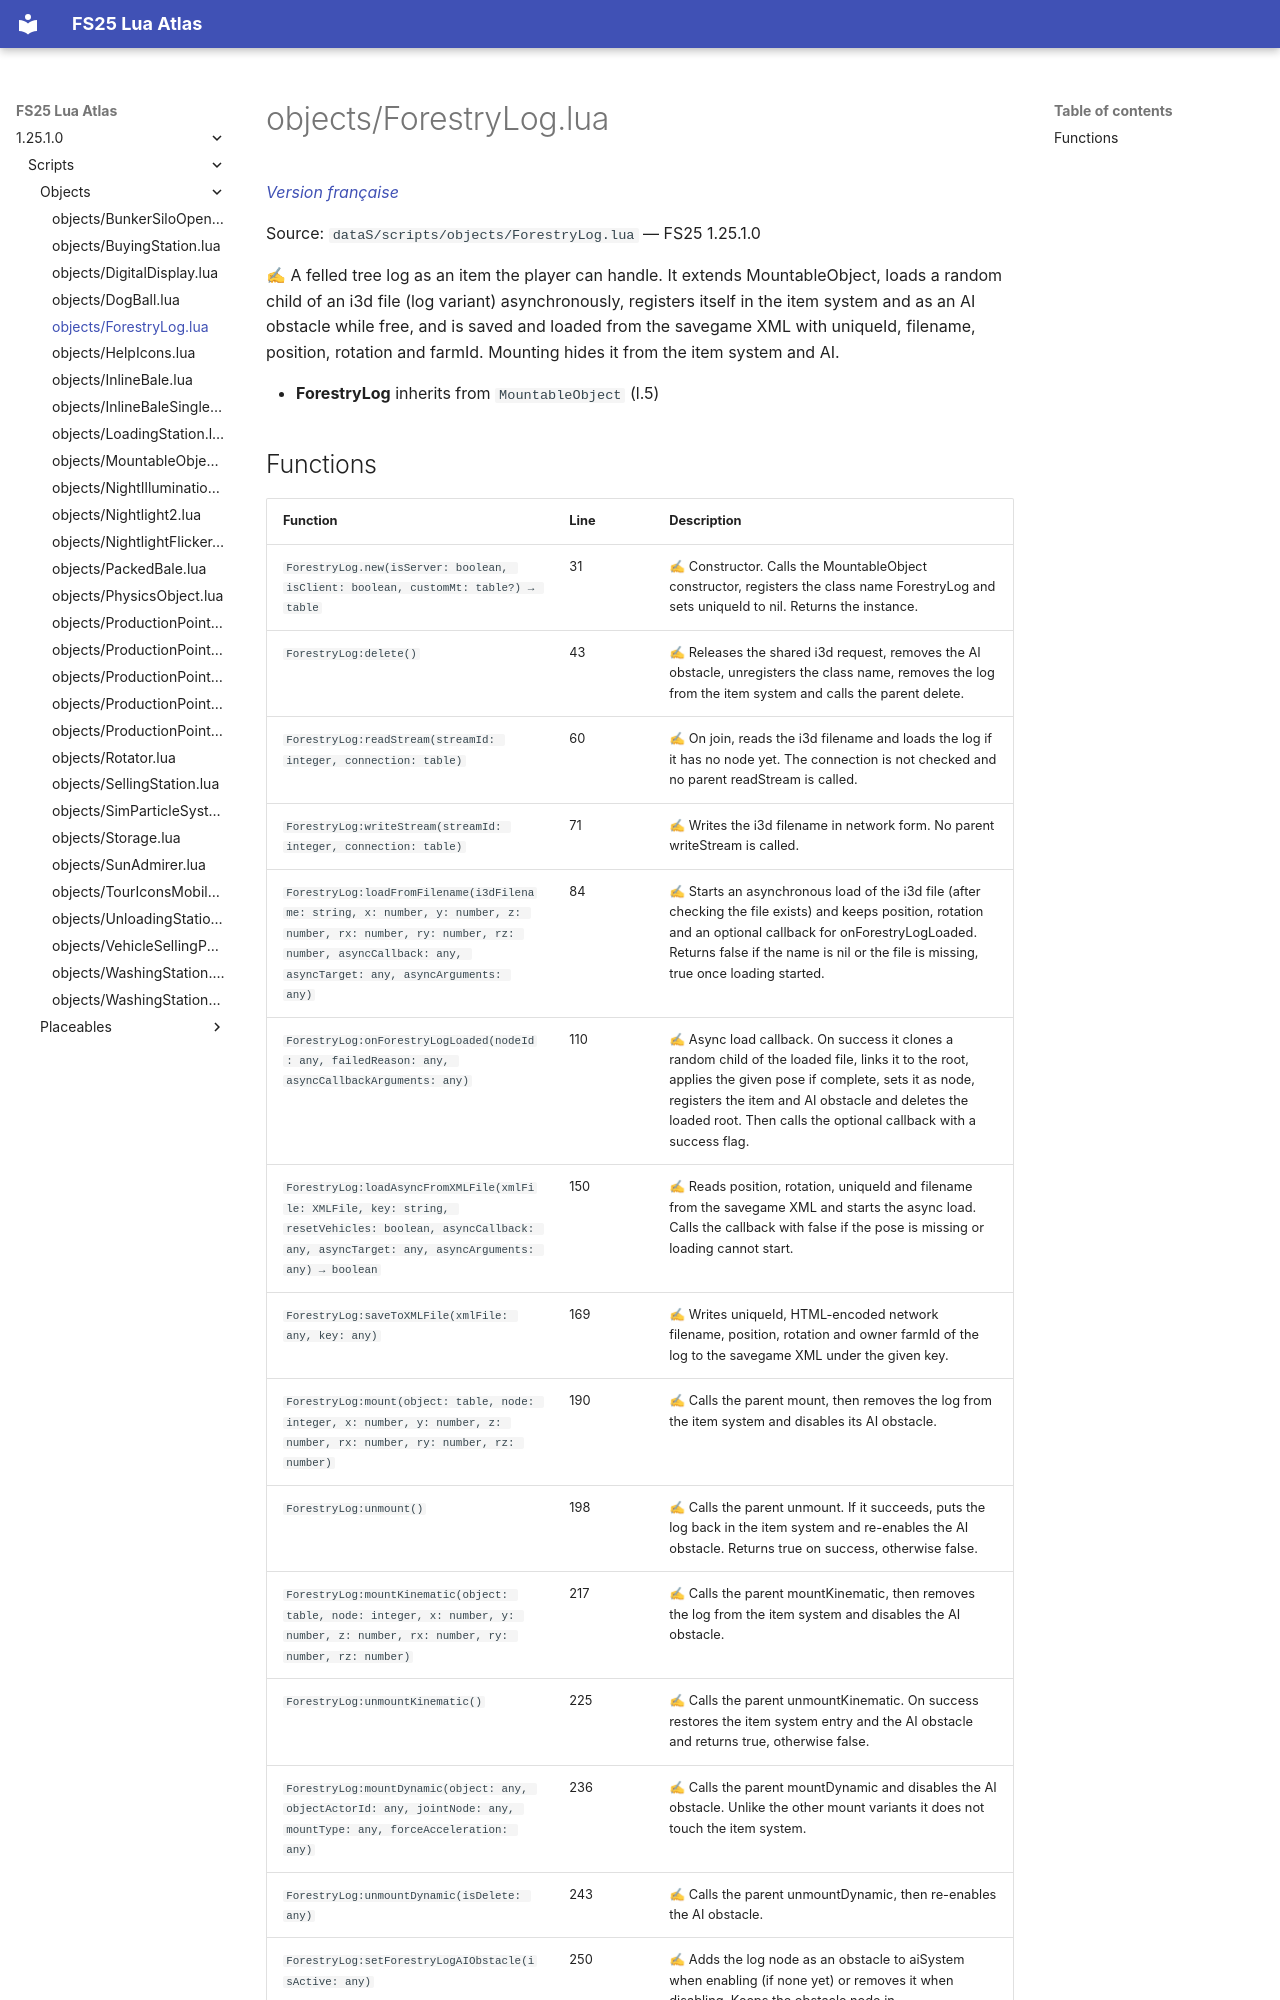

repository: Tim0219800/fs25-lua-atlas · page: 1.25.1.0/scripts/objects/ForestryLog.html · generator: mkdocs

# objects/ForestryLog.lua

*[Version française](../../fr/scripts/objects/ForestryLog.md)*

Source: `dataS/scripts/objects/ForestryLog.lua` — FS25 1.25.1.0

✍ A felled tree log as an item the player can handle. It extends MountableObject, loads a random child of an i3d file (log variant) asynchronously, registers itself in the item system and as an AI obstacle while free, and is saved and loaded from the savegame XML with uniqueId, filename, position, rotation and farmId. Mounting hides it from the item system and AI.

- **ForestryLog** inherits from `MountableObject` (l.5)
